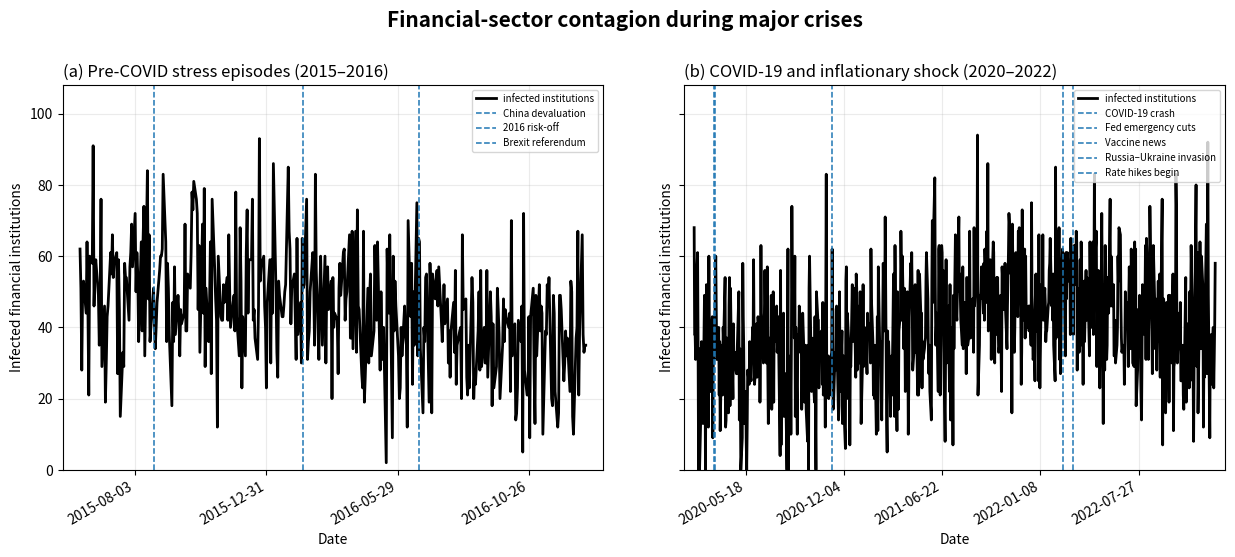

Python code for this plot:
#!/usr/bin/env python3
# -*- coding: utf-8 -*-
#!/usr/bin/env python3
# -*- coding: utf-8 -*-

import pandas as pd
import numpy as np
import matplotlib.pyplot as plt
from datetime import date

# -------------------------------------------------
# Example infection series (replace with real one)
# -------------------------------------------------
idx = pd.date_range("2015-01-01", "2025-01-01", freq="B")
infection_count = pd.Series(
    np.clip(40 + 10*np.sin(np.linspace(0, 20, len(idx))) +
            15*np.random.randn(len(idx)), 0, None),
    index=idx, name="infected"
).round()

# -------------------------------------------------
# Crisis windows + events
# -------------------------------------------------
period_pre = slice("2015-06-01", "2017-01-01")
period_covid = slice("2020-02-01", "2023-01-01")

events_pre = {
    "China devaluation":          date(2015, 8, 24),
    "2016 risk-off":              date(2016, 2, 11),
    "Brexit referendum":          date(2016, 6, 23),
}

events_covid = {
    "COVID-19 crash":             date(2020, 3, 16),
    "Fed emergency cuts":         date(2020, 3, 15),
    "Vaccine news":               date(2020, 11, 9),
    "Russia–Ukraine invasion":    date(2022, 2, 24),
    "Rate hikes begin":           date(2022, 3, 16),
}

series_pre   = infection_count.loc[period_pre]
series_covid = infection_count.loc[period_covid]

# -------------------------------------------------
# Helper to plot one crisis panel
# -------------------------------------------------
def plot_crisis(ax, series, events, title, ymax=None):
    ax.plot(series.index, series.values,
            lw=2.0, color="black", label="infected institutions")

    # vertical event lines
    for d in events.values():
        ax.axvline(pd.to_datetime(d), ls="--", lw=1.1, color="C0")

    # legend (proxy handles)
    handles = [plt.Line2D([0], [0], color="black", lw=2,
                           label="infected institutions")]
    handles += [plt.Line2D([0], [0], color="C0", ls="--", lw=1.1,
                           label=lab) for lab in events.keys()]

    ax.legend(handles=handles, loc="upper right", fontsize=7)

    ax.set_title(title, fontsize=12, loc="left", fontstyle="italic")
    ax.set_ylabel("Infected financial institutions")
    ax.set_xlabel("Date")

    # Spacing & formatting improvements
    ax.grid(alpha=0.25)
    ax.set_ylim(0, ymax)

    # Spread out ticks
    ax.xaxis.set_major_locator(plt.MaxNLocator(6))

    # Rotate ticks for readability
    for label in ax.get_xticklabels():
        label.set_rotation(30)
        label.set_horizontalalignment("right")

    # Add date padding
    ax.set_xlim(series.index.min() - pd.Timedelta(days=20),
                series.index.max() + pd.Timedelta(days=20))

# -------------------------------------------------
# Build two-panel figure with more horizontal space
# -------------------------------------------------
fig, axes = plt.subplots(
    1, 2,
    figsize=(15, 5),        # wider figure
    sharey=True,
    gridspec_kw={"wspace": 0.15}   # more horizontal spacing
)

ymax = max(series_pre.max(), series_covid.max()) * 1.15

plot_crisis(axes[0], series_pre,   events_pre,
            "(a) Pre-COVID stress episodes (2015–2016)", ymax=ymax)

plot_crisis(axes[1], series_covid, events_covid,
            "(b) COVID-19 and inflationary shock (2020–2022)", ymax=ymax)

fig.suptitle("Financial-sector contagion during major crises",
             fontsize=15, fontweight="bold", y=1.03)

plt.tight_layout()
plt.savefig("fig_financial_crises_contagion.png", dpi=300, bbox_inches="tight")
plt.show()
